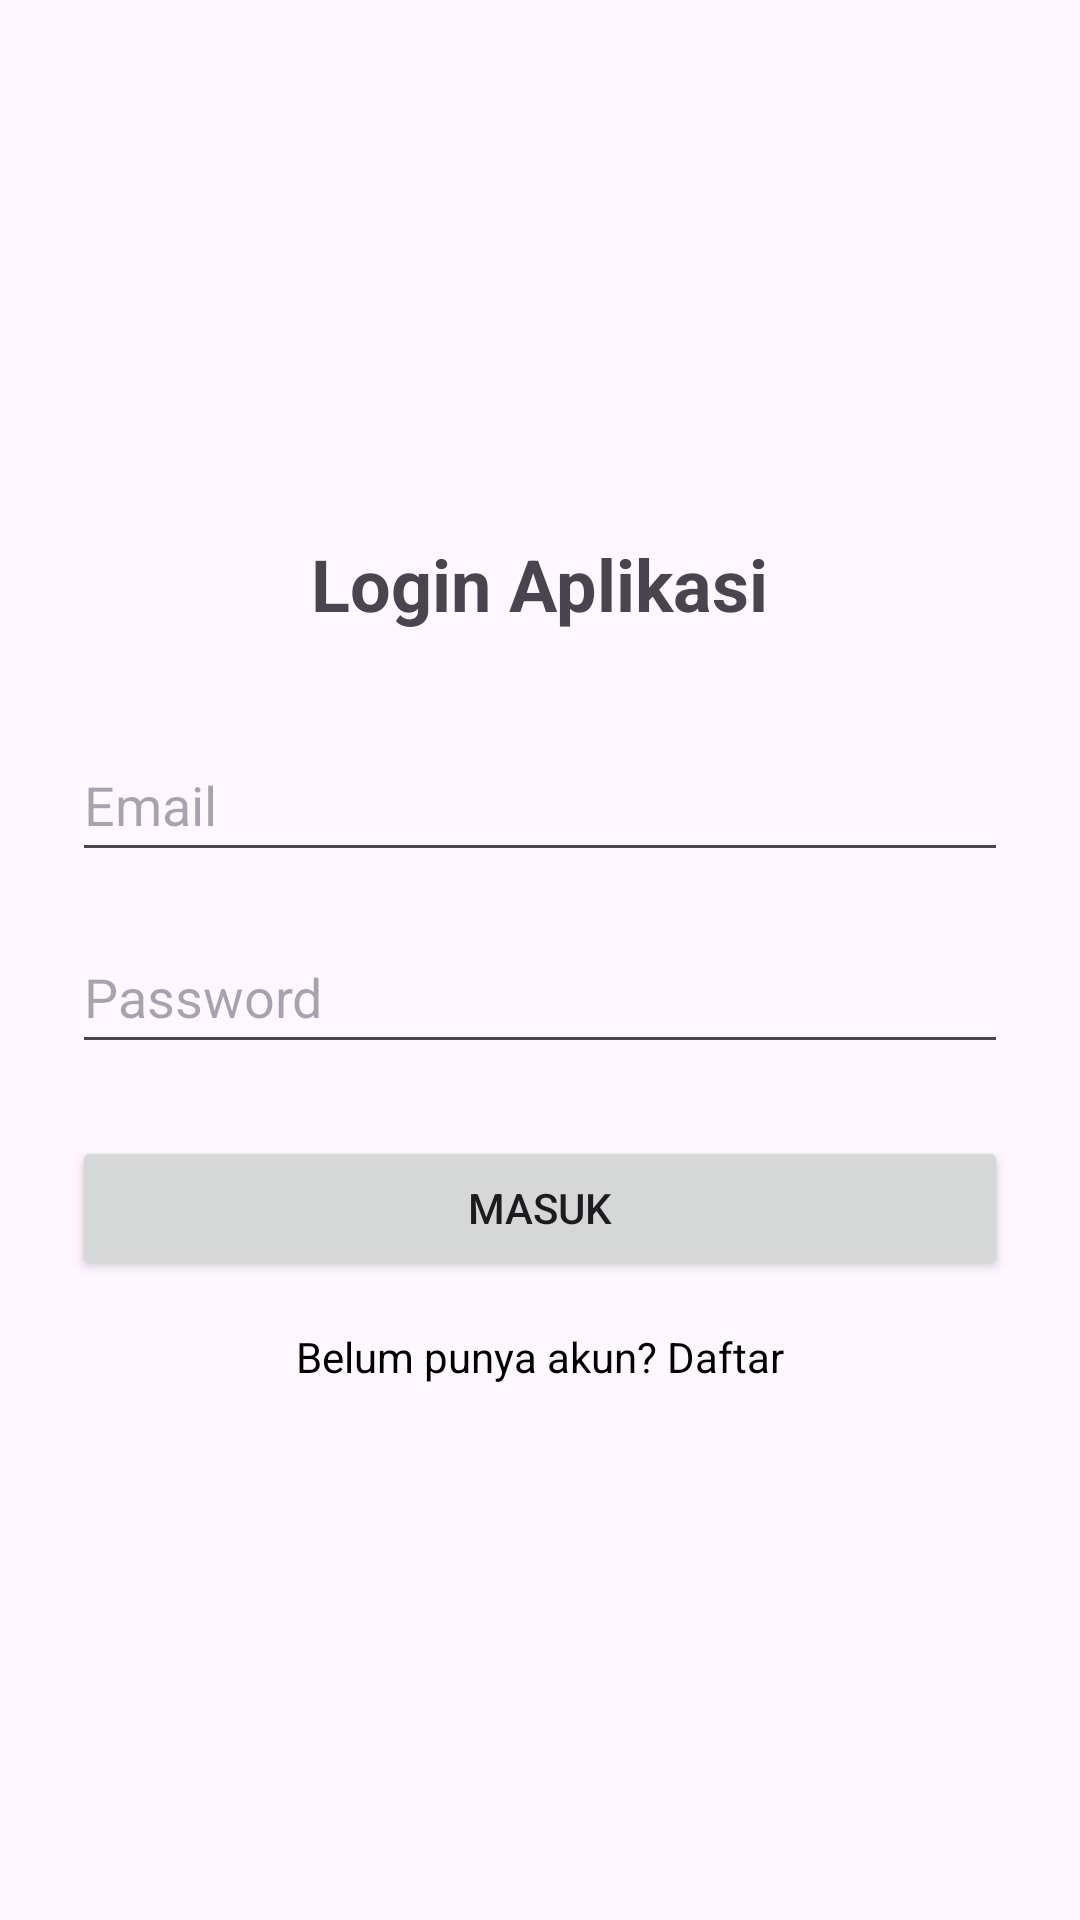

Android layout source for this screen:
<!-- AndroidManifest.xml: application theme Theme.MINIPROJECTMAP -->
<!-- res/layout/fragment_login.xml -->
<?xml version="1.0" encoding="utf-8"?>
<LinearLayout xmlns:android="http://schemas.android.com/apk/res/android"
    android:layout_width="match_parent"
    android:layout_height="match_parent"
    android:orientation="vertical"
    android:padding="24dp"
    android:gravity="center">

    <TextView
        android:layout_width="wrap_content"
        android:layout_height="wrap_content"
        android:text="Login Aplikasi"
        android:textSize="24sp"
        android:textStyle="bold"
        android:layout_marginBottom="32dp"/>

    <EditText
        android:id="@+id/emailInput"
        android:layout_width="match_parent"
        android:layout_height="wrap_content"
        android:hint="Email"
        android:inputType="textEmailAddress"
        android:minHeight="48dp"/>

    <EditText
        android:id="@+id/passwordInput"
        android:layout_width="match_parent"
        android:layout_height="wrap_content"
        android:hint="Password"
        android:inputType="textPassword"
        android:layout_marginTop="16dp"
        android:minHeight="48dp"/>

    <Button
        android:id="@+id/btnLogin"
        android:layout_width="match_parent"
        android:layout_height="wrap_content"
        android:text="Masuk"
        android:layout_marginTop="24dp"/>

    <TextView
        android:id="@+id/textGoToRegister"
        android:layout_width="wrap_content"
        android:layout_height="wrap_content"
        android:text="Belum punya akun? Daftar"
        android:layout_marginTop="16dp"
        android:textColor="@color/black"/>

</LinearLayout>
<!-- resources referenced by this layout -->
<resources>
  <style name="Theme.MINIPROJECTMAP" parent="Base.Theme.MINIPROJECTMAP" />
  <style name="Base.Theme.MINIPROJECTMAP" parent="Theme.Material3.DayNight.NoActionBar">
          
          
      </style>
  <!-- not gathered from this repository: default colours our renderer supplied (Android Studio template values) -->
  <color name="black">#FF000000</color>
</resources>
